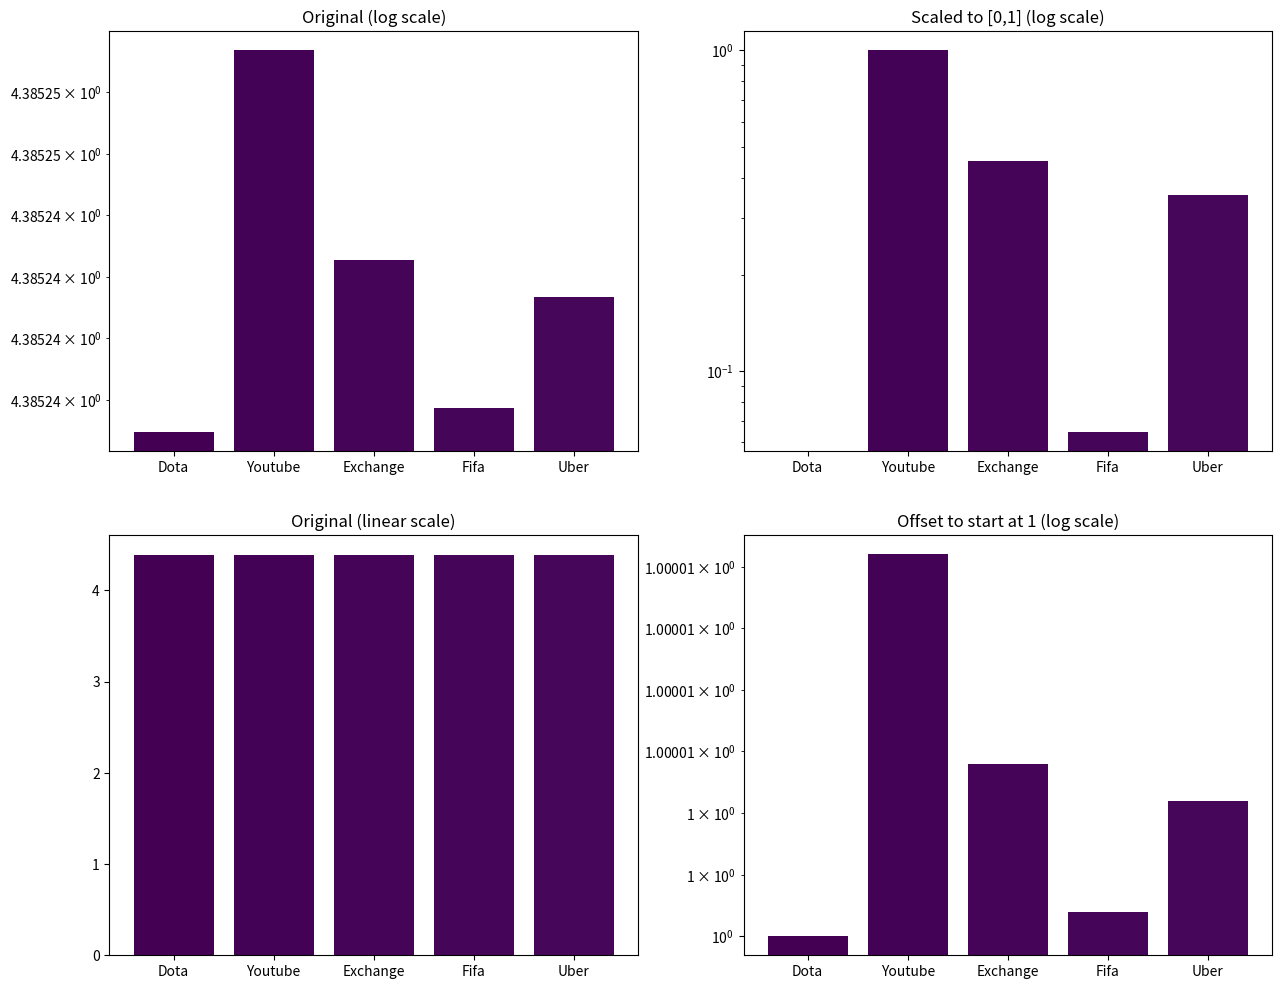

Here is the Python script that generated this plot:
import matplotlib.pyplot as plt
import numpy as np
from matplotlib.backends.backend_pdf import PdfPages

# Data
y_values = [4.385236951214598, 4.385249349505862, 4.38524255048674,
            4.385237751115038, 4.385241350648787]
x_labels = ["Dota", "Youtube", "Exchange", "Fifa", "Uber"]

# Create figure with multiple test cases
fig, ((ax1, ax2), (ax3, ax4)) = plt.subplots(2, 2, figsize=(15, 12))

# Test 1: Original data with default settings
ax1.bar(x_labels, y_values, color=plt.cm.viridis(range(len(x_labels))))
ax1.set_yscale('log')
ax1.set_title("Original (log scale)")
print("Test 1 transform:", ax1.transData.get_matrix())

# Test 2: Scale data to [0,1] range
y_min, y_max = min(y_values), max(y_values)
y_scaled = [(y - y_min)/(y_max - y_min) for y in y_values]
ax2.bar(x_labels, y_scaled, color=plt.cm.viridis(range(len(x_labels))))
ax2.set_yscale('log')
ax2.set_title("Scaled to [0,1] (log scale)")
print("Test 2 transform:", ax2.transData.get_matrix())

# Test 3: Linear scale with original data
ax3.bar(x_labels, y_values, color=plt.cm.viridis(range(len(x_labels))))
ax3.set_title("Original (linear scale)")
print("Test 3 transform:", ax3.transData.get_matrix())

# Test 4: Offset data to start at 1
y_offset = [y - y_min + 1 for y in y_values]
ax4.bar(x_labels, y_offset, color=plt.cm.viridis(range(len(x_labels))))
ax4.set_yscale('log')
ax4.set_title("Offset to start at 1 (log scale)")
print("Test 4 transform:", ax4.transData.get_matrix())

# Print the actual data ranges
print("\nData ranges:")
print(f"Original: {max(y_values) - min(y_values)}")
print(f"Scaled: {max(y_scaled) - min(y_scaled)}")
print(f"Offset: {max(y_offset) - min(y_offset)}")

# Save with different settings
plt.savefig('scaling_test_default.pdf')
plt.savefig('scaling_test.png')  # For comparison

# Try different scales for PDF output
with PdfPages('scaling_tests.pdf') as pdf:
    # Default
    plt.savefig(pdf, format='pdf')
    
    # Try adjusting figure size
    fig.set_size_inches(30, 24)
    plt.savefig(pdf, format='pdf')
    
    # Reset size and try different DPI
    fig.set_size_inches(15, 12)
    plt.savefig(pdf, format='pdf', dpi=600)

plt.show()
